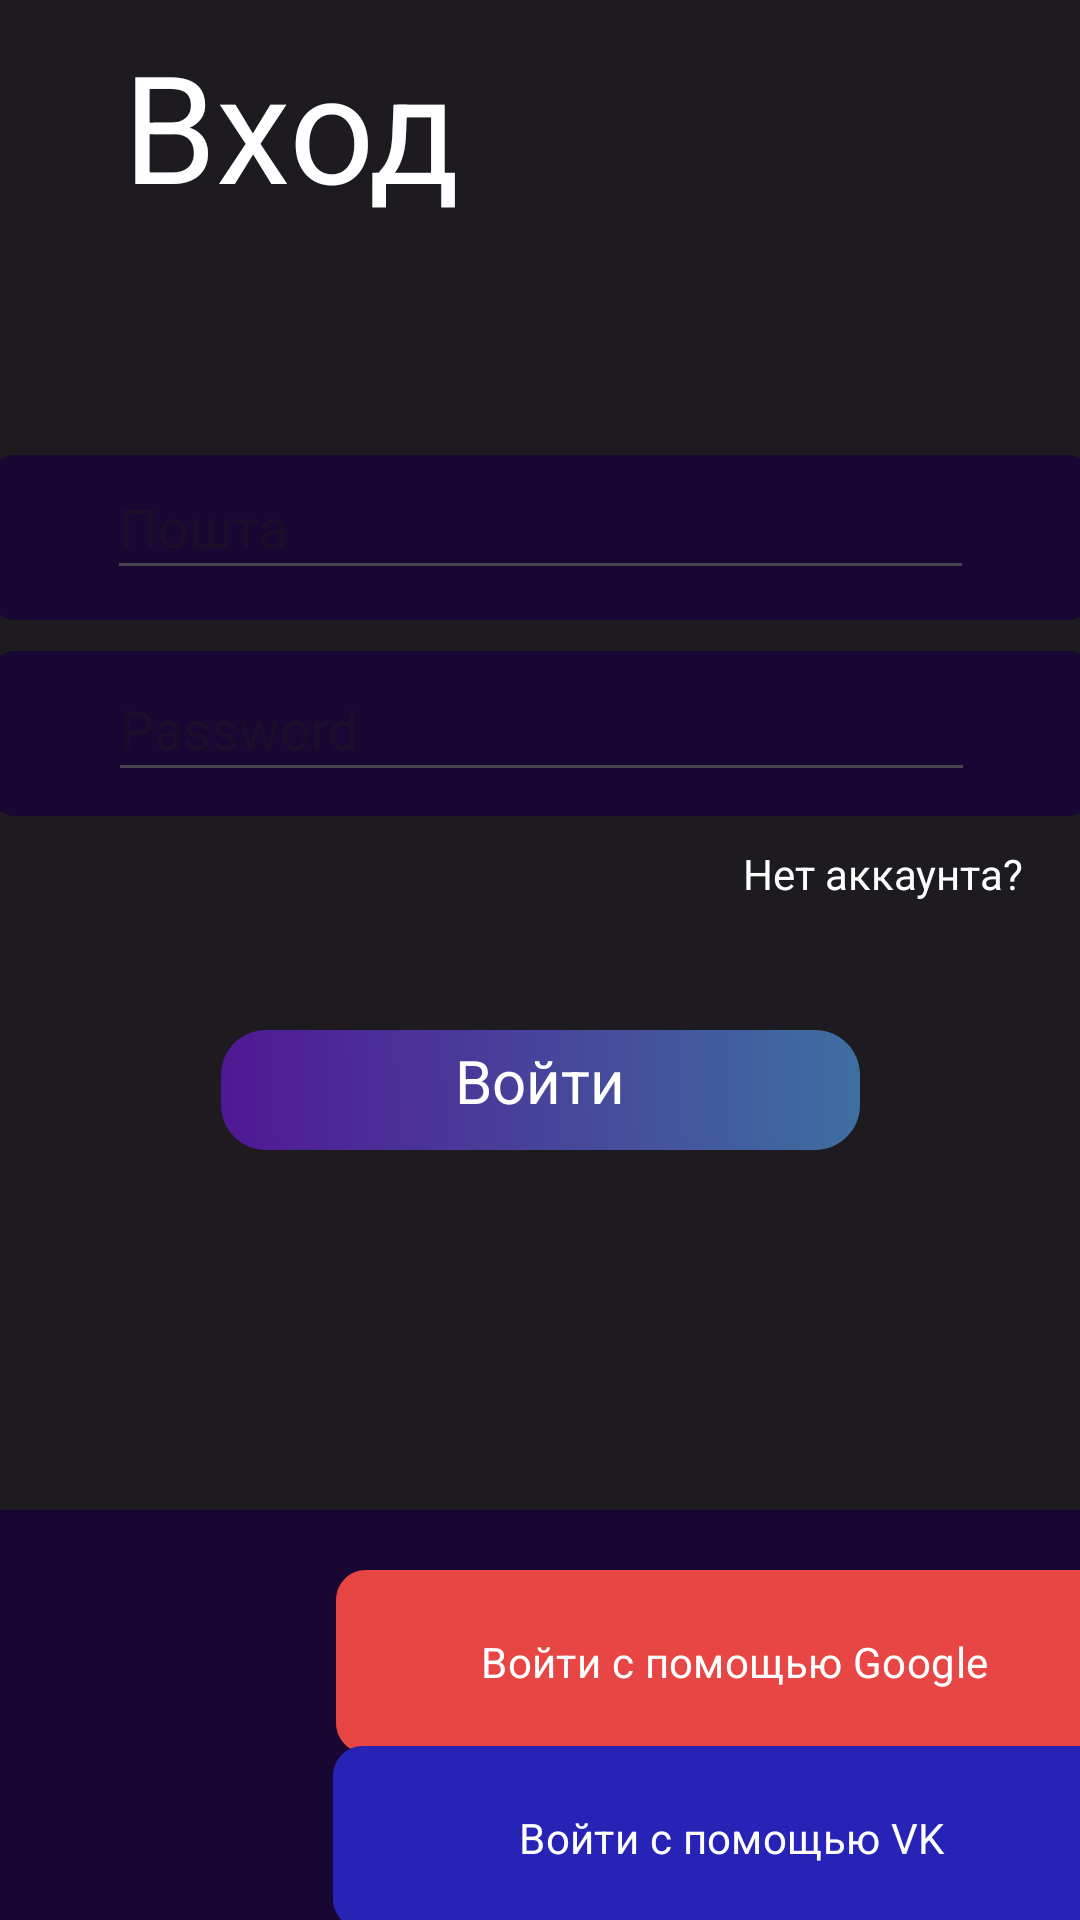

This screen was rendered from an Android layout file. Write that file and the resources it references.
<!-- AndroidManifest.xml: application theme Theme.Surprize_gift -->
<!-- res/layout/login_fragment.xml -->
<?xml version="1.0" encoding="utf-8"?>
<androidx.constraintlayout.widget.ConstraintLayout xmlns:android="http://schemas.android.com/apk/res/android"
    xmlns:app="http://schemas.android.com/apk/res-auto"
    xmlns:tools="http://schemas.android.com/tools"
    android:layout_width="match_parent"
    android:layout_height="match_parent"
    android:background="#1D1B20">

    

    <TextView
        android:id="@+id/some_id"
        android:layout_width="194dp"
        android:layout_height="82dp"
        android:layout_alignParentLeft="true"
        android:layout_alignParentTop="true"
        android:fontFeatureSettings="pnum, lnum"
        android:gravity="center_horizontal|center_vertical"
        android:lineSpacingExtra="-15sp"
        android:text="Вход"
        android:textColor="@color/white"
        android:textSize="50sp"
        app:layout_constraintBottom_toBottomOf="parent"
        app:layout_constraintEnd_toEndOf="parent"
        app:layout_constraintHorizontal_bias="0.0"
        app:layout_constraintStart_toStartOf="parent"
        app:layout_constraintTop_toTopOf="parent"
        app:layout_constraintVertical_bias="0.001" />

    <View
        android:id="@+id/email_login_field"
        android:layout_width="367dp"
        android:layout_height="55dp"
        android:layout_alignParentLeft="true"
        android:layout_alignParentTop="true"
        android:background="@drawable/rectangle_6"
        app:layout_constraintBottom_toBottomOf="parent"
        app:layout_constraintEnd_toEndOf="parent"
        app:layout_constraintHorizontal_bias="0.503"
        app:layout_constraintStart_toStartOf="parent"
        app:layout_constraintTop_toTopOf="parent"
        app:layout_constraintVertical_bias="0.259" />

    <EditText
        android:id="@+id/editTextTextEmailAddress"
        android:layout_width="289dp"
        android:layout_height="45dp"
        android:layout_marginBottom="10dp"
        android:ems="10"
        android:hint="@string/login_email"
        android:inputType="textEmailAddress"
        android:textColor="@color/white"
        app:layout_constraintBottom_toBottomOf="@+id/email_login_field"
        app:layout_constraintEnd_toEndOf="@+id/email_login_field"
        app:layout_constraintStart_toStartOf="@+id/email_login_field"
        app:layout_constraintTop_toTopOf="@+id/email_login_field"
        app:layout_constraintVertical_bias="0.0" />

    <View
        android:id="@+id/email_password_field"
        android:layout_width="367dp"
        android:layout_height="55dp"
        android:layout_alignParentLeft="true"
        android:layout_alignParentTop="true"
        android:background="@drawable/rectangle_6"
        app:layout_constraintBottom_toBottomOf="parent"
        app:layout_constraintEnd_toEndOf="parent"
        app:layout_constraintHorizontal_bias="0.503"
        app:layout_constraintStart_toStartOf="parent"
        app:layout_constraintTop_toTopOf="parent"
        app:layout_constraintVertical_bias="0.371" />

    <EditText
        android:id="@+id/editTextTextPassword"
        android:layout_width="289dp"
        android:layout_height="45dp"
        android:layout_marginStart="73dp"
        android:layout_marginTop="2dp"
        android:layout_marginEnd="83dp"
        android:layout_marginBottom="8dp"
        android:ems="10"
        android:hint="@string/login_password"
        android:inputType="textPassword"
        app:layout_constraintBottom_toBottomOf="@+id/email_password_field"
        app:layout_constraintEnd_toEndOf="@+id/email_password_field"
        app:layout_constraintHorizontal_bias="0.435"
        app:layout_constraintStart_toStartOf="@+id/email_password_field"
        app:layout_constraintTop_toTopOf="@+id/email_password_field"
        app:layout_constraintVertical_bias="0.0" />

    <View
        android:id="@+id/rectangle_3"
        android:layout_width="213dp"
        android:layout_height="40dp"
        android:layout_alignParentLeft="true"
        android:layout_alignParentTop="true"
        android:background="@drawable/rectangle_3"
        app:layout_constraintBottom_toBottomOf="parent"
        app:layout_constraintEnd_toEndOf="parent"
        app:layout_constraintHorizontal_bias="0.501"
        app:layout_constraintStart_toStartOf="parent"
        app:layout_constraintTop_toBottomOf="@+id/email_password_field"
        app:layout_constraintVertical_bias="0.217" />

    <TextView
        android:id="@+id/textView3"
        android:layout_width="143dp"
        android:layout_height="34dp"
        android:layout_marginBottom="6dp"
        android:gravity="center"
        android:text="Войти"
        android:textColor="@color/white"
        android:textSize="20sp"
        app:layout_constraintBottom_toBottomOf="@+id/rectangle_3"
        app:layout_constraintEnd_toEndOf="@+id/rectangle_3"
        app:layout_constraintStart_toStartOf="@+id/rectangle_3"
        app:layout_constraintTop_toTopOf="@+id/rectangle_3"
        app:layout_constraintVertical_bias="0.0" />

    <View
        android:id="@+id/rectangle_2"
        android:layout_width="420dp"
        android:layout_height="0dp"
        android:layout_alignParentLeft="true"
        android:layout_alignParentTop="true"
        android:layout_marginTop="120dp"
        android:background="@drawable/rectangle_2"
        app:layout_constraintBottom_toBottomOf="parent"
        app:layout_constraintEnd_toEndOf="parent"
        app:layout_constraintHorizontal_bias="0.05"
        app:layout_constraintStart_toStartOf="parent"
        app:layout_constraintTop_toBottomOf="@+id/rectangle_3"
        app:layout_constraintVertical_bias="1.0" />

    <View
        android:id="@+id/google_rect"
        android:layout_width="265dp"
        android:layout_height="61dp"
        android:layout_alignParentLeft="true"
        android:layout_alignParentTop="true"
        android:layout_marginEnd="40dp"
        android:background="@drawable/google_rectangle"
        app:layout_constraintBottom_toBottomOf="parent"
        app:layout_constraintEnd_toEndOf="@+id/rectangle_2"
        app:layout_constraintTop_toTopOf="@+id/rectangle_2"
        app:layout_constraintVertical_bias="0.264" />

    <View
        android:id="@+id/rectangle_4"
        android:layout_width="265dp"
        android:layout_height="61dp"
        android:layout_alignParentLeft="true"
        android:layout_alignParentTop="true"
        android:layout_marginEnd="41dp"
        android:background="@drawable/vk_rectangle"
        app:layout_constraintBottom_toBottomOf="parent"
        app:layout_constraintEnd_toEndOf="@+id/rectangle_2"
        app:layout_constraintHorizontal_bias="1.0"
        app:layout_constraintStart_toStartOf="parent"
        app:layout_constraintTop_toBottomOf="@+id/google_rect"
        app:layout_constraintVertical_bias="0.496" />

    <TextView
        android:id="@+id/google"
        android:layout_width="252dp"
        android:layout_height="56dp"
        android:layout_alignParentLeft="true"
        android:layout_alignParentTop="true"
        android:fontFeatureSettings="pnum, lnum"
        android:gravity="center_horizontal|center_vertical"
        android:lineSpacingExtra="4sp"
        android:text="Войти с помощью Google"
        android:textAppearance="@style/google"
        app:layout_constraintBottom_toBottomOf="@+id/google_rect"
        app:layout_constraintEnd_toEndOf="@+id/google_rect"
        app:layout_constraintStart_toStartOf="@+id/google_rect"
        app:layout_constraintTop_toTopOf="@+id/google_rect" />

    <TextView
        android:id="@+id/vk"
        android:layout_width="252dp"
        android:layout_height="56dp"
        android:layout_alignParentLeft="true"
        android:layout_alignParentTop="true"
        android:fontFeatureSettings="pnum, lnum"
        android:gravity="center_horizontal|center_vertical"
        android:lineSpacingExtra="4sp"
        android:text="Войти с помощью VK"
        android:textAppearance="@style/google"

        app:layout_constraintBottom_toBottomOf="@+id/rectangle_4"
        app:layout_constraintEnd_toEndOf="@+id/rectangle_4"
        app:layout_constraintStart_toStartOf="@+id/rectangle_4"
        app:layout_constraintTop_toTopOf="@+id/rectangle_4" />

    <TextView
        android:id="@+id/noAccount"
        android:layout_width="wrap_content"
        android:layout_height="wrap_content"
        android:text="Нет аккаунта?"
        android:textColor="@color/white"
        app:layout_constraintBottom_toTopOf="@+id/rectangle_3"
        app:layout_constraintEnd_toEndOf="parent"
        app:layout_constraintHorizontal_bias="0.93"
        app:layout_constraintStart_toStartOf="parent"
        app:layout_constraintTop_toBottomOf="@+id/email_password_field"
        app:layout_constraintVertical_bias="0.184" />
</androidx.constraintlayout.widget.ConstraintLayout>
<!-- resources referenced by this layout -->
<resources>
  <color name="white">#FFFFFFFF</color>
  <!-- drawable google_rectangle (drawable) -->
  <vector
      xmlns:android="http://schemas.android.com/apk/res/android"
      xmlns:aapt="http://schemas.android.com/aapt"
      android:width="265dp"
      android:height="61dp"
      android:viewportWidth="265"
      android:viewportHeight="61"
      >
      <group>
          <clip-path
              android:pathData="M10 0H255C260.523 0 265 4.47715 265 10V51C265 56.5228 260.523 61 255 61H10C4.47715 61 0 56.5228 0 51V10C0 4.47715 4.47715 0 10 0Z"
              />
          <path
              android:pathData="M0 0V61H265V0"
              android:fillColor="#E84545"
              />
      </group>
  </vector>
  <!-- drawable rectangle_2 (drawable) -->
  <vector
      xmlns:android="http://schemas.android.com/apk/res/android"
      xmlns:aapt="http://schemas.android.com/aapt"
      android:width="420dp"
      android:height="283dp"
      android:viewportWidth="420"
      android:viewportHeight="283"
      >
      <group>
          <clip-path
              android:pathData="M0 0H420V283H0V0Z"
              />
  
          <path
              android:pathData="M0 0V283H420V0"
              android:fillColor="#190733"
              />
      </group>
  </vector>
  <!-- drawable rectangle_6 (drawable) -->
  <vector
      xmlns:android="http://schemas.android.com/apk/res/android"
      xmlns:aapt="http://schemas.android.com/aapt"
      android:width="367dp"
      android:height="55dp"
      android:viewportWidth="367"
      android:viewportHeight="55"
      >
      <group>
          <clip-path
              android:pathData="M8 0H359C363.418 0 367 3.58172 367 8V47C367 51.4183 363.418 55 359 55H8C3.58172 55 0 51.4183 0 47V8C0 3.58172 3.58172 0 8 0Z"
              />
          <path
              android:pathData="M0 0V55H367V0"
              android:fillColor="#190733"
              />
      </group>
  
  </vector>
  <!-- drawable vk_rectangle (drawable) -->
  <vector
      xmlns:android="http://schemas.android.com/apk/res/android"
      xmlns:aapt="http://schemas.android.com/aapt"
      android:width="265dp"
      android:height="61dp"
      android:viewportWidth="265"
      android:viewportHeight="61"
      >
      <group>
          <clip-path
              android:pathData="M10 0H255C260.523 0 265 4.47715 265 10V51C265 56.5228 260.523 61 255 61H10C4.47715 61 0 56.5228 0 51V10C0 4.47715 4.47715 0 10 0Z"
              />
          <path
              android:pathData="M0 0V61H265V0"
              android:fillColor="#2623B6"
              />
      </group>
  </vector>
  <string name="login_email">Пошта</string>
  <string name="login_password">Password</string>
  <style name="google">
          <item name="android:textSize">14sp</item>
          <item name="android:letterSpacing">0.01</item>
          <item name="android:textColor">#FFFFFF</item>
      </style>
  <style name="Theme.Surprize_gift" parent="Base.Theme.Surprize_gift" />
  <style name="Base.Theme.Surprize_gift" parent="Theme.Material3.DayNight.NoActionBar">
          
          
      </style>
</resources>
